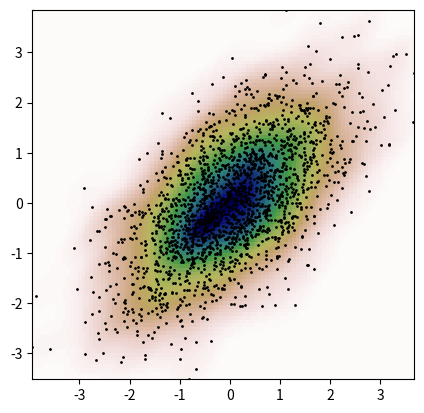

Reproduce this figure in Python.
import numpy as np
from scipy import stats
def measure(n):
    "Measurement model, return two coupled measurements."
    m1 = np.random.normal(size=n)
    m2 = np.random.normal(scale=0.5, size=n)
    return m1+m2, m1-m2

m1, m2 = measure(2000)
xmin = m1.min()
xmax = m1.max()
ymin = m2.min()
ymax = m2.max()

X, Y = np.mgrid[xmin:xmax:100j, ymin:ymax:100j]
positions = np.vstack([X.ravel(), Y.ravel()])
values = np.vstack([m1, m2])
kernel = stats.gaussian_kde(values)
Z = np.reshape(kernel(positions).T, X.shape)

import matplotlib.pyplot as plt
fig, ax = plt.subplots()
ax.imshow(np.rot90(Z), cmap=plt.cm.gist_earth_r,
          extent=[xmin, xmax, ymin, ymax])
ax.plot(m1, m2, 'k.', markersize=2)
ax.set_xlim([xmin, xmax])
ax.set_ylim([ymin, ymax])
plt.show()